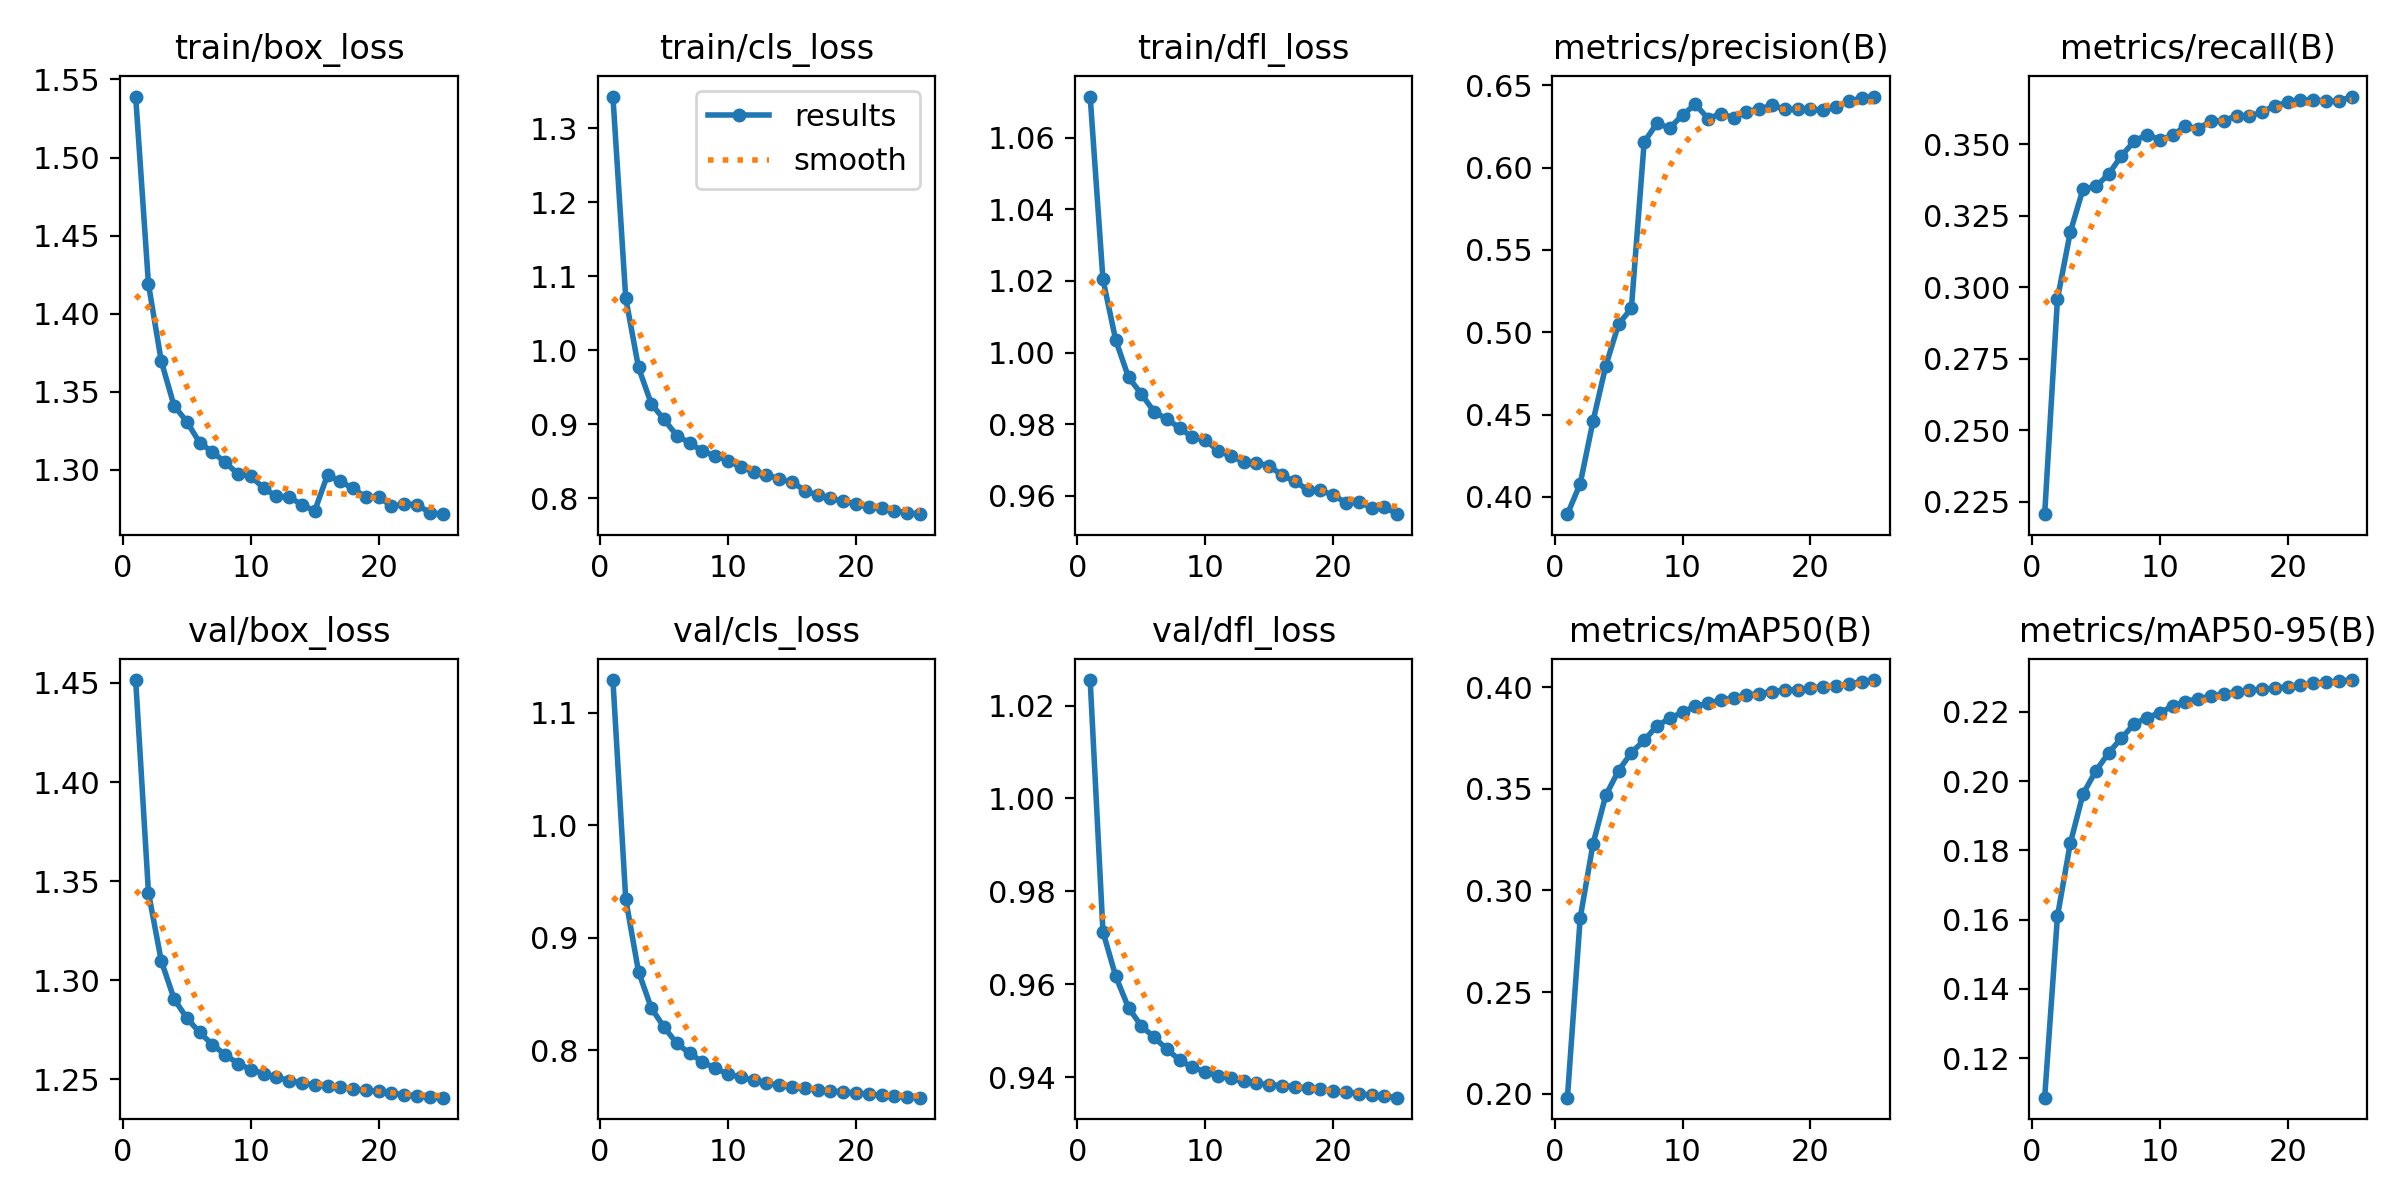

The file beside this chart, header and first rows:
epoch, time, train/box_loss, train/cls_loss, train/dfl_loss, metrics/precision(B), metrics/recall(B), metrics/mAP50(B), metrics/mAP50-95(B), val/box_loss, val/cls_loss, val/dfl_loss, lr/pg0, lr/pg1, lr/pg2
1, 418.6, 1.539, 1.342, 1.071, 0.3895, 0.2207, 0.198, 0.1086, 1.451, 1.129, 1.025, 0.06671, 3.33257e-05, 3.33257e-05
2, 813.5, 1.419, 1.071, 1.02, 0.408, 0.296, 0.2865, 0.161, 1.344, 0.9344, 0.9713, 0.0334, 6.40193e-05, 6.40193e-05
3, 1200, 1.37, 0.9768, 1.003, 0.4459, 0.3192, 0.3229, 0.182, 1.31, 0.8698, 0.9617, 9.9692e-05, 9.2073e-05, 9.2073e-05
4, 1582, 1.341, 0.9278, 0.9931, 0.4796, 0.3344, 0.3469, 0.1963, 1.291, 0.8374, 0.9549, 8.812e-05, 8.812e-05, 8.812e-05
5, 1964, 1.331, 0.9066, 0.9885, 0.5049, 0.3352, 0.359, 0.203, 1.281, 0.8204, 0.951, 8.416e-05, 8.416e-05, 8.416e-05
6, 2346, 1.317, 0.8847, 0.9835, 0.5145, 0.3395, 0.3679, 0.2082, 1.274, 0.8059, 0.9486, 8.02e-05, 8.02e-05, 8.02e-05
7, 2728, 1.311, 0.8751, 0.9814, 0.6155, 0.346, 0.3739, 0.2124, 1.268, 0.7972, 0.946, 7.624e-05, 7.624e-05, 7.624e-05
8, 3110, 1.305, 0.8636, 0.979, 0.6269, 0.3511, 0.381, 0.2165, 1.262, 0.7895, 0.9437, 7.228e-05, 7.228e-05, 7.228e-05
9, 3492, 1.297, 0.8576, 0.9763, 0.624, 0.3534, 0.3847, 0.2184, 1.258, 0.7837, 0.9421, 6.832e-05, 6.832e-05, 6.832e-05
10, 3873, 1.296, 0.851, 0.9755, 0.632, 0.3516, 0.3878, 0.2198, 1.255, 0.7787, 0.9412, 6.436e-05, 6.436e-05, 6.436e-05
11, 4256, 1.288, 0.8424, 0.9726, 0.6384, 0.3532, 0.3906, 0.2217, 1.253, 0.7758, 0.9402, 6.04e-05, 6.04e-05, 6.04e-05
12, 4639, 1.283, 0.836, 0.9711, 0.6298, 0.3564, 0.3921, 0.223, 1.251, 0.773, 0.9397, 5.644e-05, 5.644e-05, 5.644e-05
13, 5021, 1.283, 0.8323, 0.9695, 0.6328, 0.3555, 0.3937, 0.2239, 1.249, 0.7707, 0.9391, 5.248e-05, 5.248e-05, 5.248e-05
14, 5404, 1.277, 0.826, 0.9691, 0.6303, 0.3582, 0.3948, 0.2245, 1.248, 0.7687, 0.9387, 4.852e-05, 4.852e-05, 4.852e-05
15, 5787, 1.274, 0.8227, 0.9684, 0.634, 0.3583, 0.3961, 0.2252, 1.247, 0.767, 0.9384, 4.456e-05, 4.456e-05, 4.456e-05
16, 6159, 1.297, 0.8103, 0.9657, 0.6355, 0.36, 0.3969, 0.2257, 1.247, 0.766, 0.9382, 4.06e-05, 4.06e-05, 4.06e-05
17, 6529, 1.293, 0.8049, 0.9641, 0.6378, 0.3599, 0.3979, 0.2263, 1.246, 0.7648, 0.938, 3.664e-05, 3.664e-05, 3.664e-05
18, 6899, 1.288, 0.8001, 0.9617, 0.6354, 0.3613, 0.3985, 0.2266, 1.245, 0.7637, 0.9376, 3.268e-05, 3.268e-05, 3.268e-05
19, 7269, 1.282, 0.7959, 0.9615, 0.6353, 0.3635, 0.3989, 0.2268, 1.244, 0.7628, 0.9374, 2.872e-05, 2.872e-05, 2.872e-05
20, 7638, 1.283, 0.7929, 0.9602, 0.6353, 0.3646, 0.3996, 0.2273, 1.244, 0.762, 0.937, 2.476e-05, 2.476e-05, 2.476e-05
21, 8005, 1.277, 0.788, 0.9581, 0.6349, 0.3655, 0.4003, 0.2277, 1.243, 0.7608, 0.9367, 2.08e-05, 2.08e-05, 2.08e-05
22, 8374, 1.278, 0.7871, 0.9583, 0.6368, 0.3656, 0.4005, 0.2283, 1.242, 0.76, 0.9365, 1.684e-05, 1.684e-05, 1.684e-05
23, 8742, 1.278, 0.7834, 0.9567, 0.6403, 0.365, 0.4017, 0.2286, 1.242, 0.7591, 0.9361, 1.288e-05, 1.288e-05, 1.288e-05
24, 9110, 1.272, 0.7808, 0.9569, 0.6422, 0.3651, 0.4027, 0.2289, 1.241, 0.7584, 0.9359, 8.92e-06, 8.92e-06, 8.92e-06
25, 9478, 1.272, 0.7788, 0.9549, 0.6431, 0.3667, 0.4036, 0.2292, 1.241, 0.7577, 0.9356, 4.96e-06, 4.96e-06, 4.96e-06
